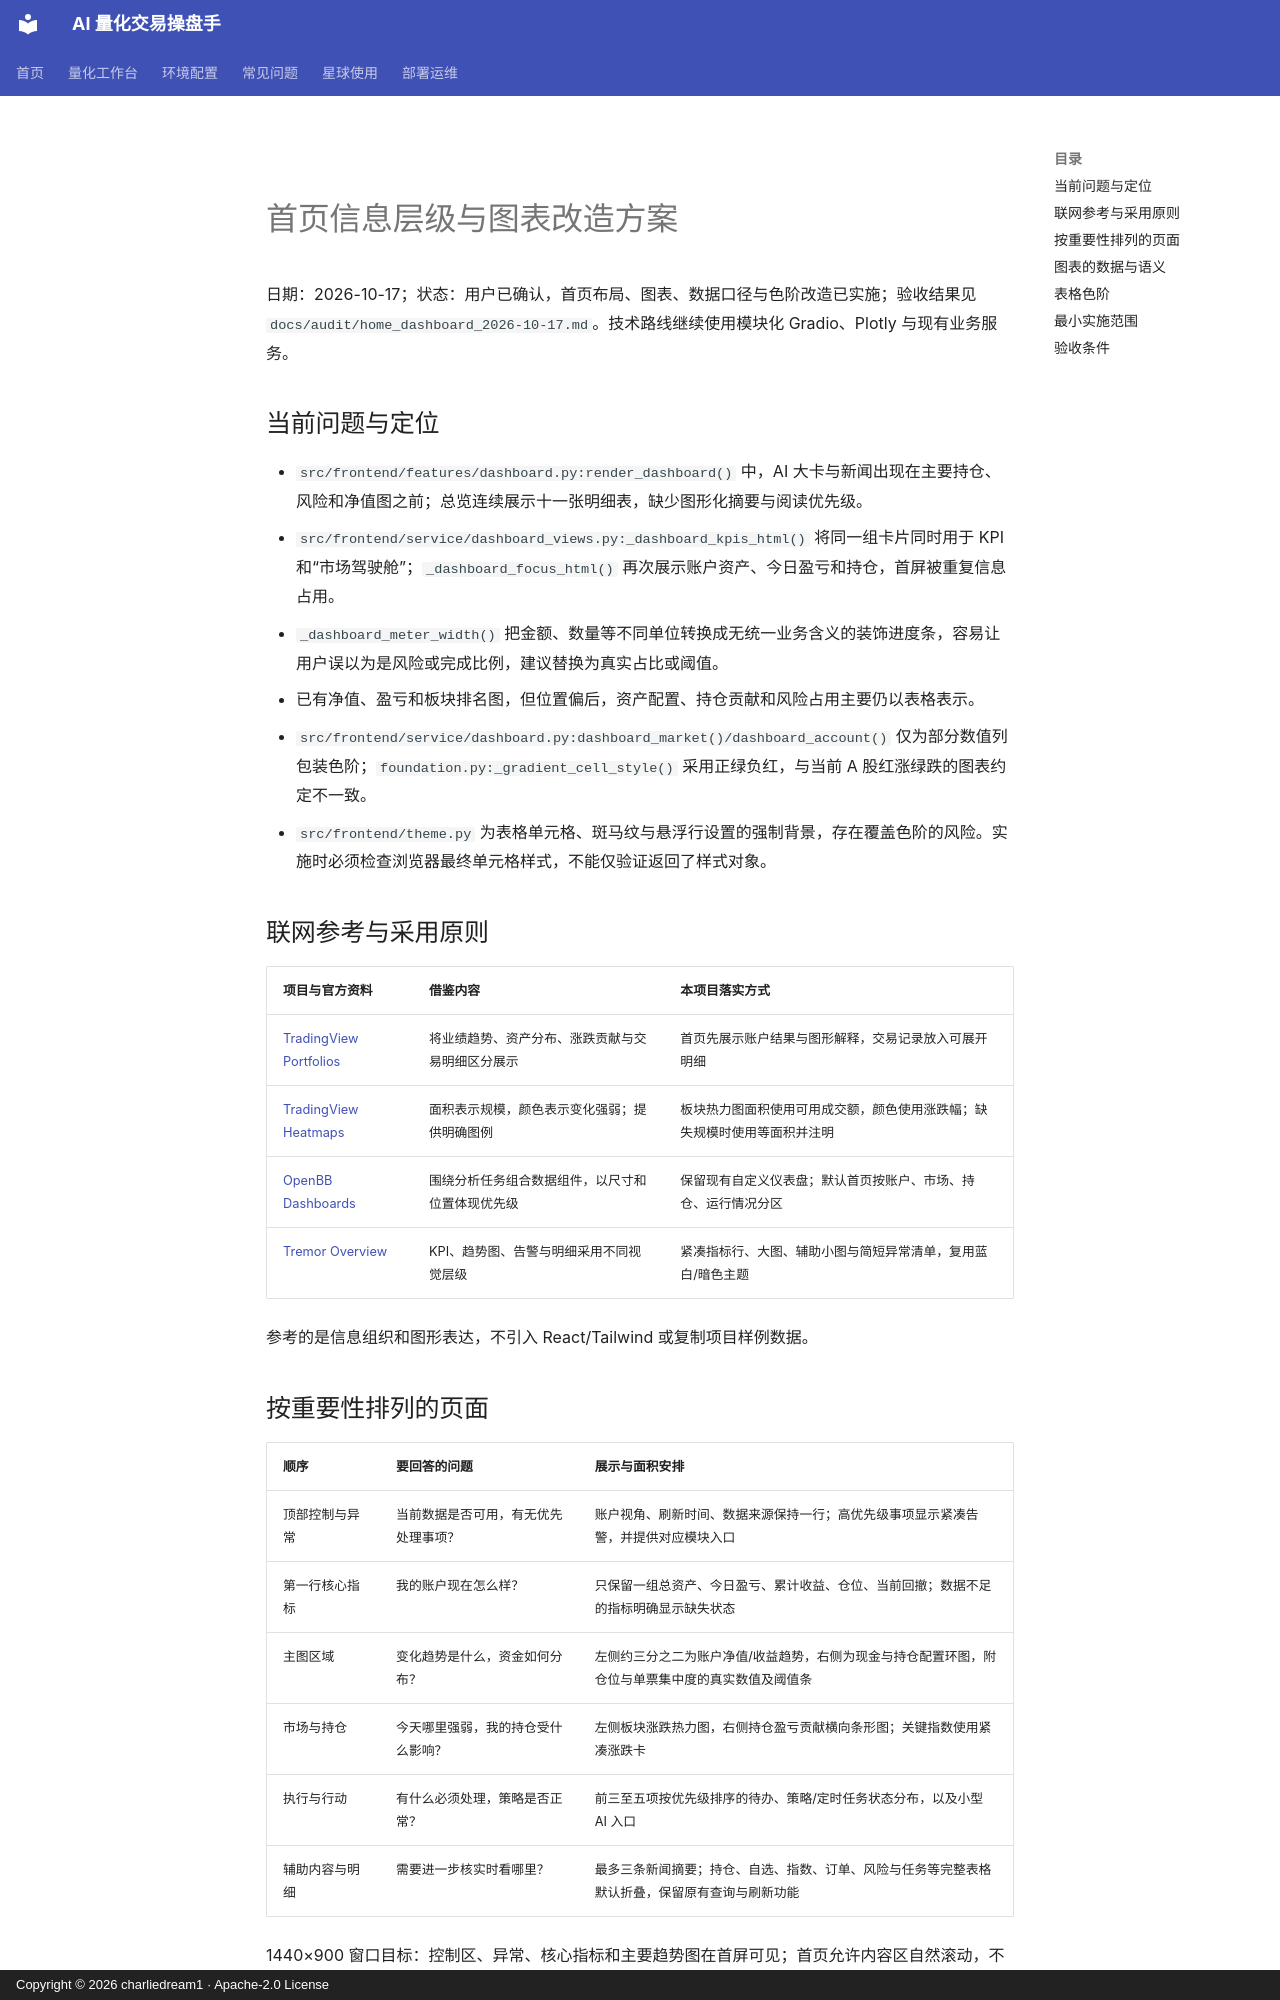

repository: charliedream1/ai_quant_trade · page: home_dashboard_redesign_plan/index.html · generator: mkdocs · copyright: Copyright © 2026 charliedream1 · Apache-2.0 License

# 首页信息层级与图表改造方案

日期：2026-10-17；状态：用户已确认，首页布局、图表、数据口径与色阶改造已实施；验收结果见 `docs/audit/home_dashboard_2026-10-17.md`。技术路线继续使用模块化 Gradio、Plotly 与现有业务服务。

## 当前问题与定位

- `src/frontend/features/dashboard.py:render_dashboard()` 中，AI 大卡与新闻出现在主要持仓、风险和净值图之前；总览连续展示十一张明细表，缺少图形化摘要与阅读优先级。
- `src/frontend/service/dashboard_views.py:_dashboard_kpis_html()` 将同一组卡片同时用于 KPI 和“市场驾驶舱”；`_dashboard_focus_html()` 再次展示账户资产、今日盈亏和持仓，首屏被重复信息占用。
- `_dashboard_meter_width()` 把金额、数量等不同单位转换成无统一业务含义的装饰进度条，容易让用户误以为是风险或完成比例，建议替换为真实占比或阈值。
- 已有净值、盈亏和板块排名图，但位置偏后，资产配置、持仓贡献和风险占用主要仍以表格表示。
- `src/frontend/service/dashboard.py:dashboard_market()/dashboard_account()` 仅为部分数值列包装色阶；`foundation.py:_gradient_cell_style()` 采用正绿负红，与当前 A 股红涨绿跌的图表约定不一致。
- `src/frontend/theme.py` 为表格单元格、斑马纹与悬浮行设置的强制背景，存在覆盖色阶的风险。实施时必须检查浏览器最终单元格样式，不能仅验证返回了样式对象。

## 联网参考与采用原则

| 项目与官方资料 | 借鉴内容 | 本项目落实方式 |
| --- | --- | --- |
| [TradingView Portfolios](https://www.tradingview.com/support/solutions/43000760937-tradingview-portfolios-track-your-assets-know-your-trades/) | 将业绩趋势、资产分布、涨跌贡献与交易明细区分展示 | 首页先展示账户结果与图形解释，交易记录放入可展开明细 |
| [TradingView Heatmaps](https://www.tradingview.com/support/solutions/43000707144-how-to-set-up-a-heatmap-what-is-size-by-and-color-by/) | 面积表示规模，颜色表示变化强弱；提供明确图例 | 板块热力图面积使用可用成交额，颜色使用涨跌幅；缺失规模时使用等面积并注明 |
| [OpenBB Dashboards](https://docs.openbb.co/workspace/analysts/dashboards) | 围绕分析任务组合数据组件，以尺寸和位置体现优先级 | 保留现有自定义仪表盘；默认首页按账户、市场、持仓、运行情况分区 |
| [Tremor Overview](https://blocks.tremor.so/templates) | KPI、趋势图、告警与明细采用不同视觉层级 | 紧凑指标行、大图、辅助小图与简短异常清单，复用蓝白/暗色主题 |

参考的是信息组织和图形表达，不引入 React/Tailwind 或复制项目样例数据。
